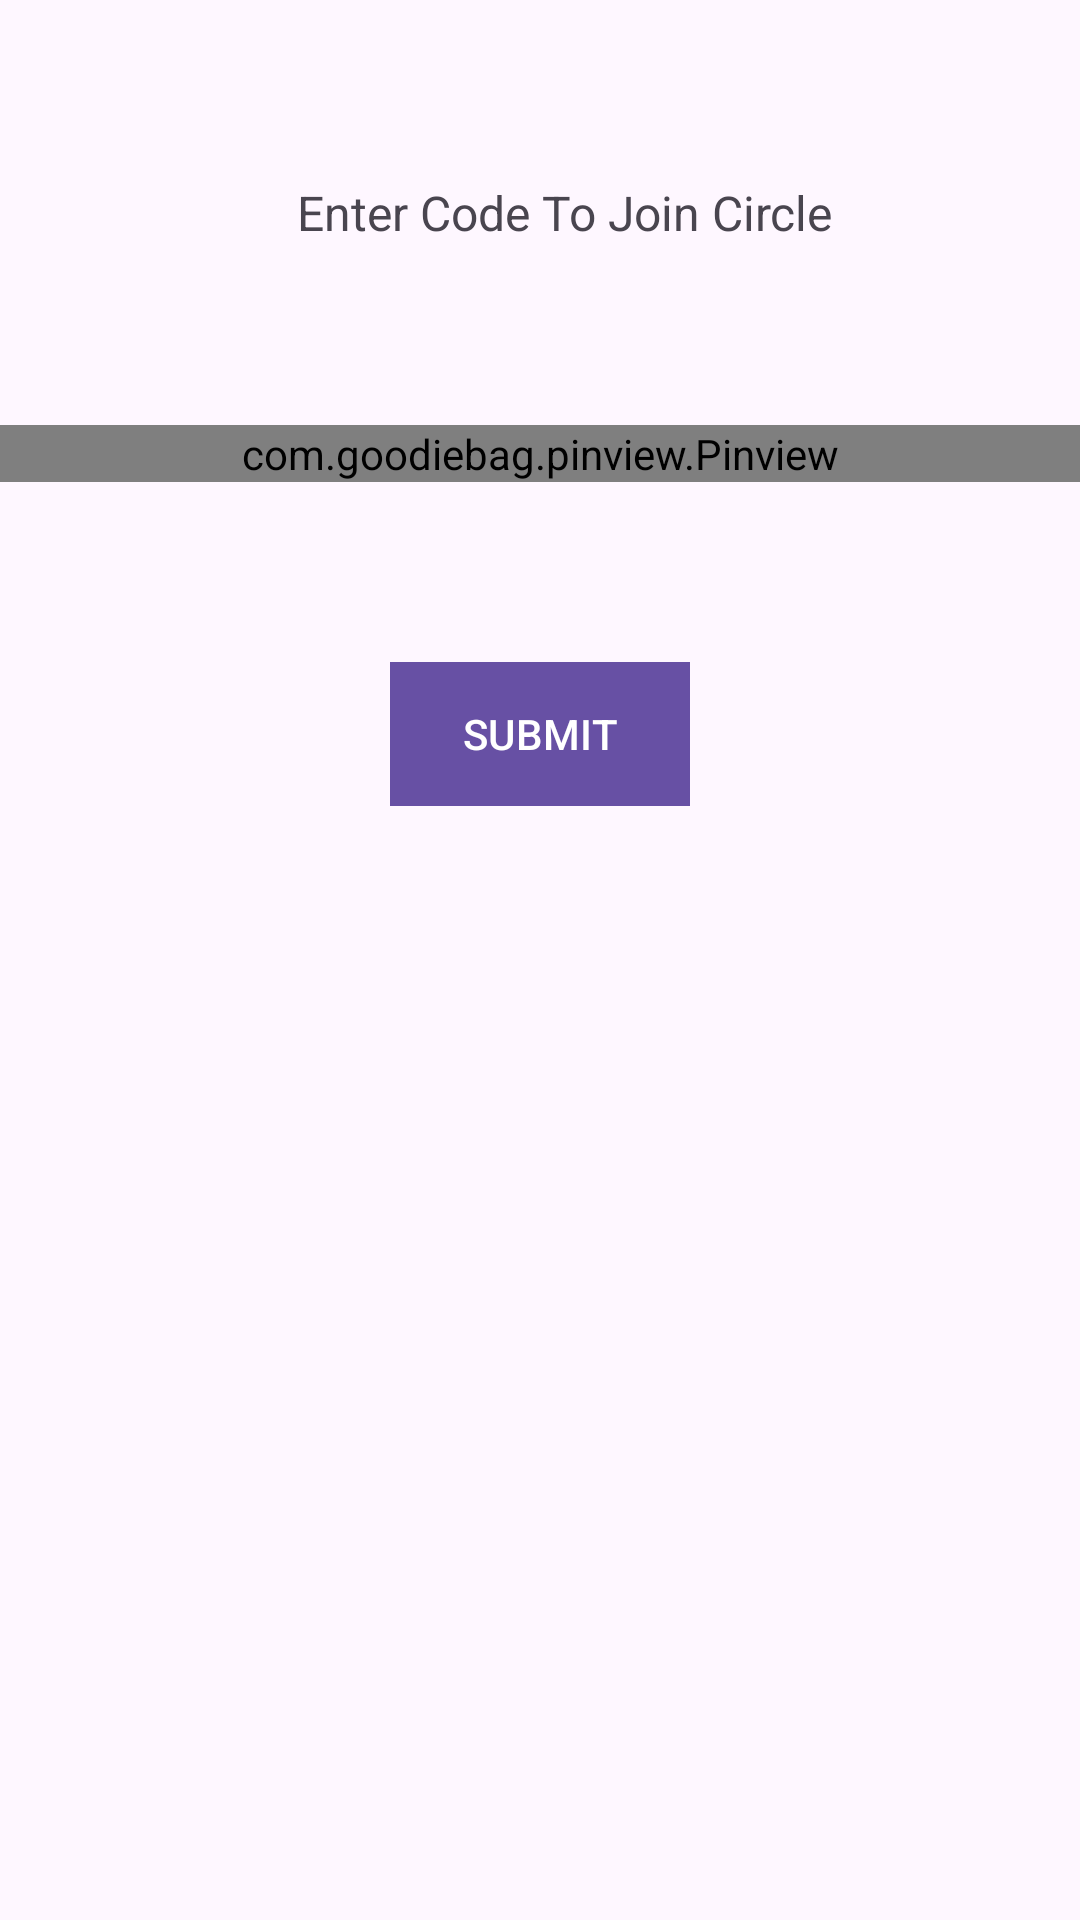

Reconstruct the res/layout file that produces this screen, plus the resources it refers to.
<!-- AndroidManifest.xml: application theme Theme.GPSTracker -->
<!-- res/layout/fragment_pin_view.xml -->
<RelativeLayout xmlns:android="http://schemas.android.com/apk/res/android"
    xmlns:app="http://schemas.android.com/apk/res-auto"
    xmlns:tools="http://schemas.android.com/tools"
    android:layout_width="match_parent"
    android:layout_height="match_parent"
    tools:context=".JoinCircleActivity">

    <TextView
        android:id="@+id/textView3"
        android:layout_width="367dp"
        android:layout_height="wrap_content"
        android:layout_alignParentTop="true"
        android:layout_marginStart="16dp"
        android:layout_marginTop="60dp"
        android:gravity="center"
        android:text="Enter Code To Join Circle"
        android:textSize="16sp"
        app:layout_constraintStart_toStartOf="parent"
        tools:layout_editor_absoluteY="110dp" />

    <com.goodiebag.pinview.Pinview
        android:layout_width="match_parent"
        android:layout_height="wrap_content"
        android:layout_marginTop="60dp"
        android:layout_below="@+id/textView3"
        app:pinLength="6"
        app:pinWidth="35dp"
        app:pinHeight="35dp"
        app:cursorVisible="true"
        app:inputType="number"
        android:id="@+id/pinview"/>

    <Button
        android:id="@+id/submit"
        android:layout_width="wrap_content"
        android:layout_height="wrap_content"
        android:layout_below="@+id/pinview"
        android:layout_centerHorizontal="true"
        android:layout_marginTop="60dp"
        android:gravity="center"
        android:text="SUBMIT"
        android:background="@color/colorPrimary"
        android:textColor="#FFFF"
        android:onClick="submitButtonClick"/>

</RelativeLayout>
<!-- resources referenced by this layout -->
<resources>
  <color name="colorPrimary">#6200EE</color>
  <style name="Theme.GPSTracker" parent="Theme.AppCompat.Light.DarkActionBar">
          <item name="colorPrimary">@color/colorPrimary</item>
          <item name="colorPrimaryDark">@color/colorPrimaryDark</item>
          <item name="colorAccent">@color/colorAccent</item>
          <item name="windowActionBar">false</item>
          <item name="windowNoTitle">true</item>
      </style>
  <color name="colorPrimaryDark">#3700B3</color>
  <color name="colorAccent">#03DAC5</color>
</resources>
